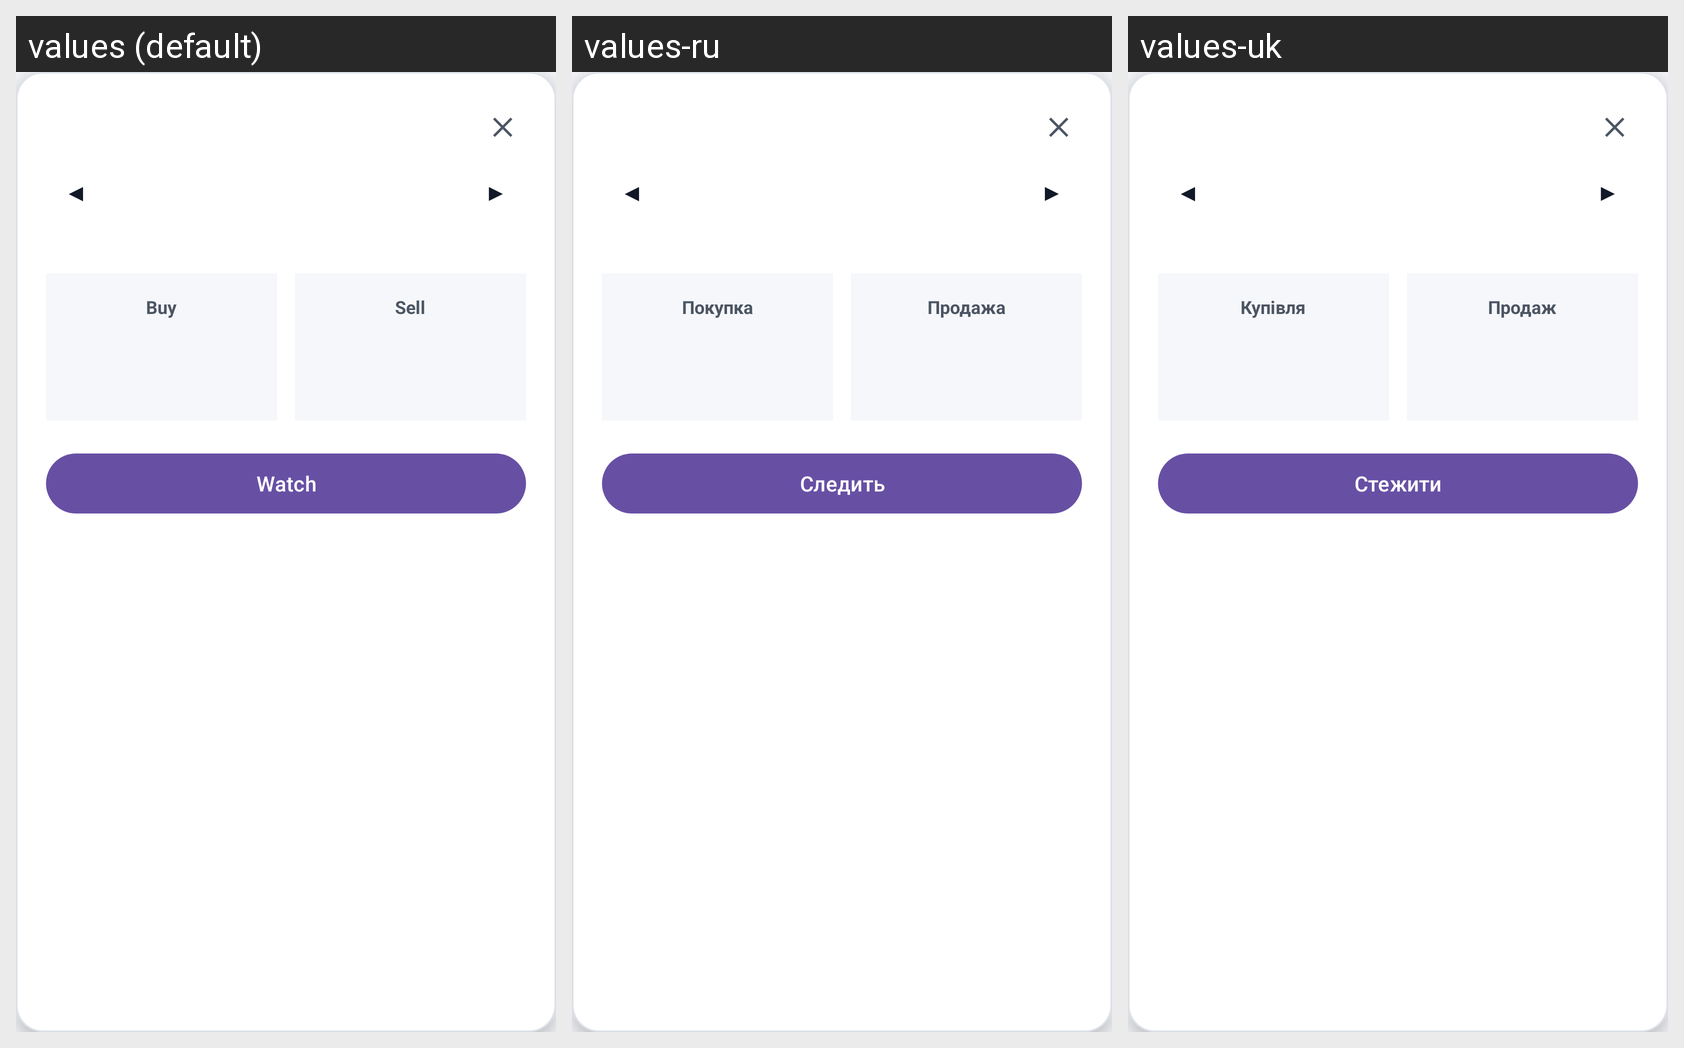

Translations of the strings shown on this Android screen, per locale in the grid:
Android screen res/layout/dialog_day_rate_modal.xml rendered under 3 locales, left to right: values (default), values-ru, values-uk. Device: Nexus 5 (rendered at 1080×1920; each locale shown at half size, 540×960, under a caption strip naming it); theme Theme.CurrencyRates24.
Strings drawn on this screen, with the default value and each locale's value (text and hints the layout hard-codes, and strings that could not be matched under every locale, appear in the picture but are not listed):

widget_buy
  values: Buy
  values-ru: Покупка
  values-uk: Купівля

widget_sell
  values: Sell
  values-ru: Продажа
  values-uk: Продаж

btn_watch
  values: Watch
  values-ru: Следить
  values-uk: Стежити
